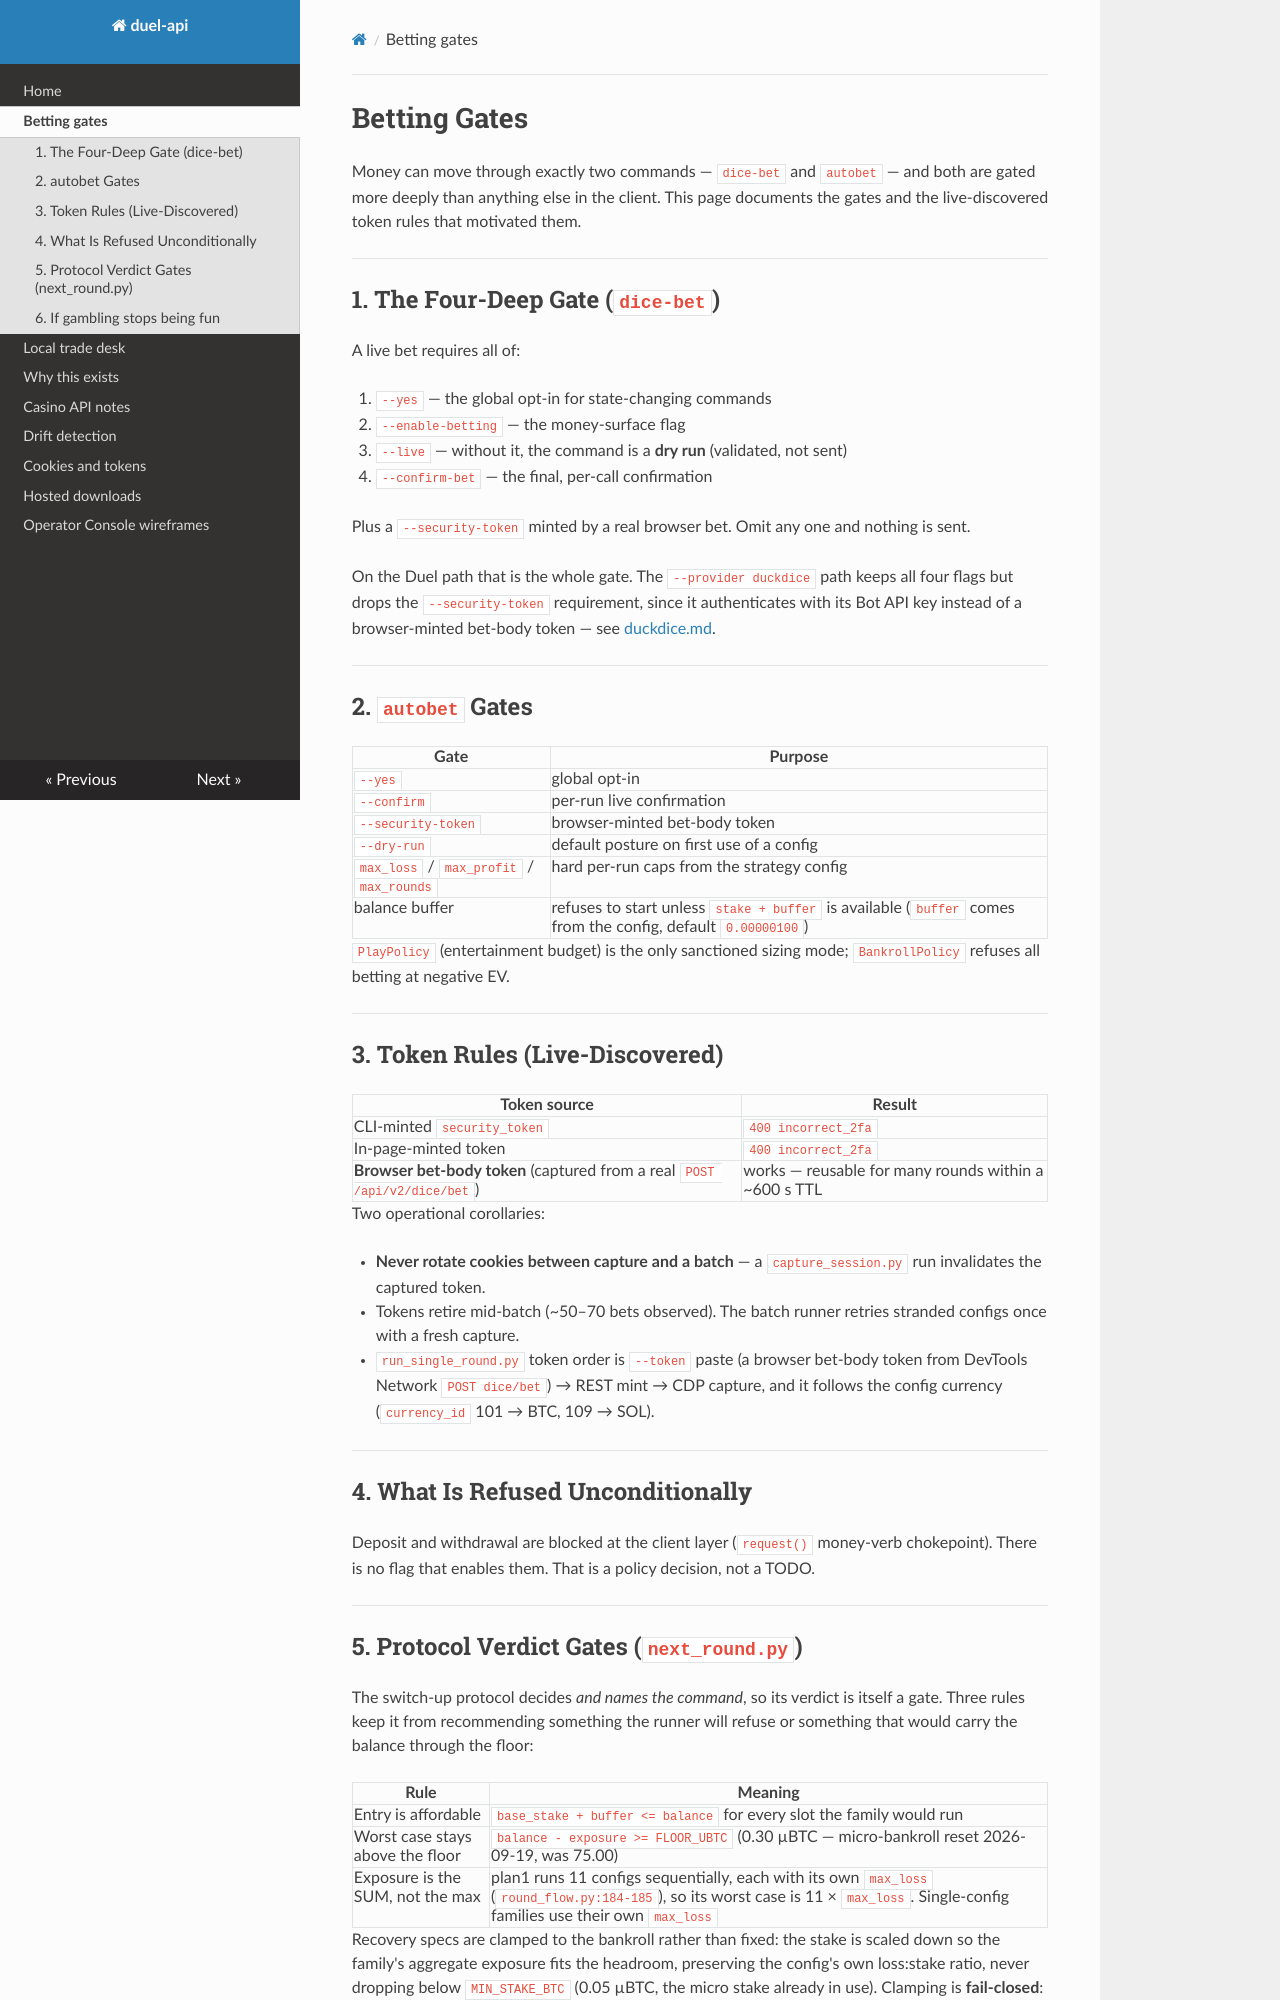

repository: kingkillery/Duel-api · page: betting-gates/index.html · generator: mkdocs

# Betting Gates

Money can move through exactly two commands — `dice-bet` and `autobet` — and both are gated more deeply than anything else in the client. This page documents the gates and the live-discovered token rules that motivated them.

---

## 1. The Four-Deep Gate (`dice-bet`)

A live bet requires all of:

1. `--yes` — the global opt-in for state-changing commands
2. `--enable-betting` — the money-surface flag
3. `--live` — without it, the command is a **dry run** (validated, not sent)
4. `--confirm-bet` — the final, per-call confirmation

Plus a `--security-token` minted by a real browser bet. Omit any one and nothing is sent.

On the Duel path that is the whole gate. The `--provider duckdice` path keeps all
four flags but drops the `--security-token` requirement, since it authenticates with
its Bot API key instead of a browser-minted bet-body token — see
[duckdice.md](duckdice.md).

---

## 2. `autobet` Gates

| Gate | Purpose |
|---|---|
| `--yes` | global opt-in |
| `--confirm` | per-run live confirmation |
| `--security-token` | browser-minted bet-body token |
| `--dry-run` | default posture on first use of a config |
| `max_loss` / `max_profit` / `max_rounds` | hard per-run caps from the strategy config |
| balance buffer | refuses to start unless `stake + buffer` is available (`buffer` comes from the config, default `0.00000100`) |

`PlayPolicy` (entertainment budget) is the only sanctioned sizing mode; `BankrollPolicy` refuses all betting at negative EV.

---

## 3. Token Rules (Live-Discovered)

| Token source | Result |
|---|---|
| CLI-minted `security_token` | `400 incorrect_2fa` |
| In-page-minted token | `400 incorrect_2fa` |
| **Browser bet-body token** (captured from a real `POST /api/v2/dice/bet`) | works — reusable for many rounds within a ~600 s TTL |

Two operational corollaries:

- **Never rotate cookies between capture and a batch** — a `capture_session.py` run invalidates the captured token.
- Tokens retire mid-batch (~50–70 bets observed). The batch runner retries stranded configs once with a fresh capture.
- `run_single_round.py` token order is `--token` paste (a browser bet-body token from DevTools Network `POST dice/bet`) → REST mint → CDP capture, and it follows the config currency (`currency_id` 101 → BTC, 109 → SOL).

---

## 4. What Is Refused Unconditionally

Deposit and withdrawal are blocked at the client layer (`request()` money-verb chokepoint). There is no flag that enables them. That is a policy decision, not a TODO.

---
